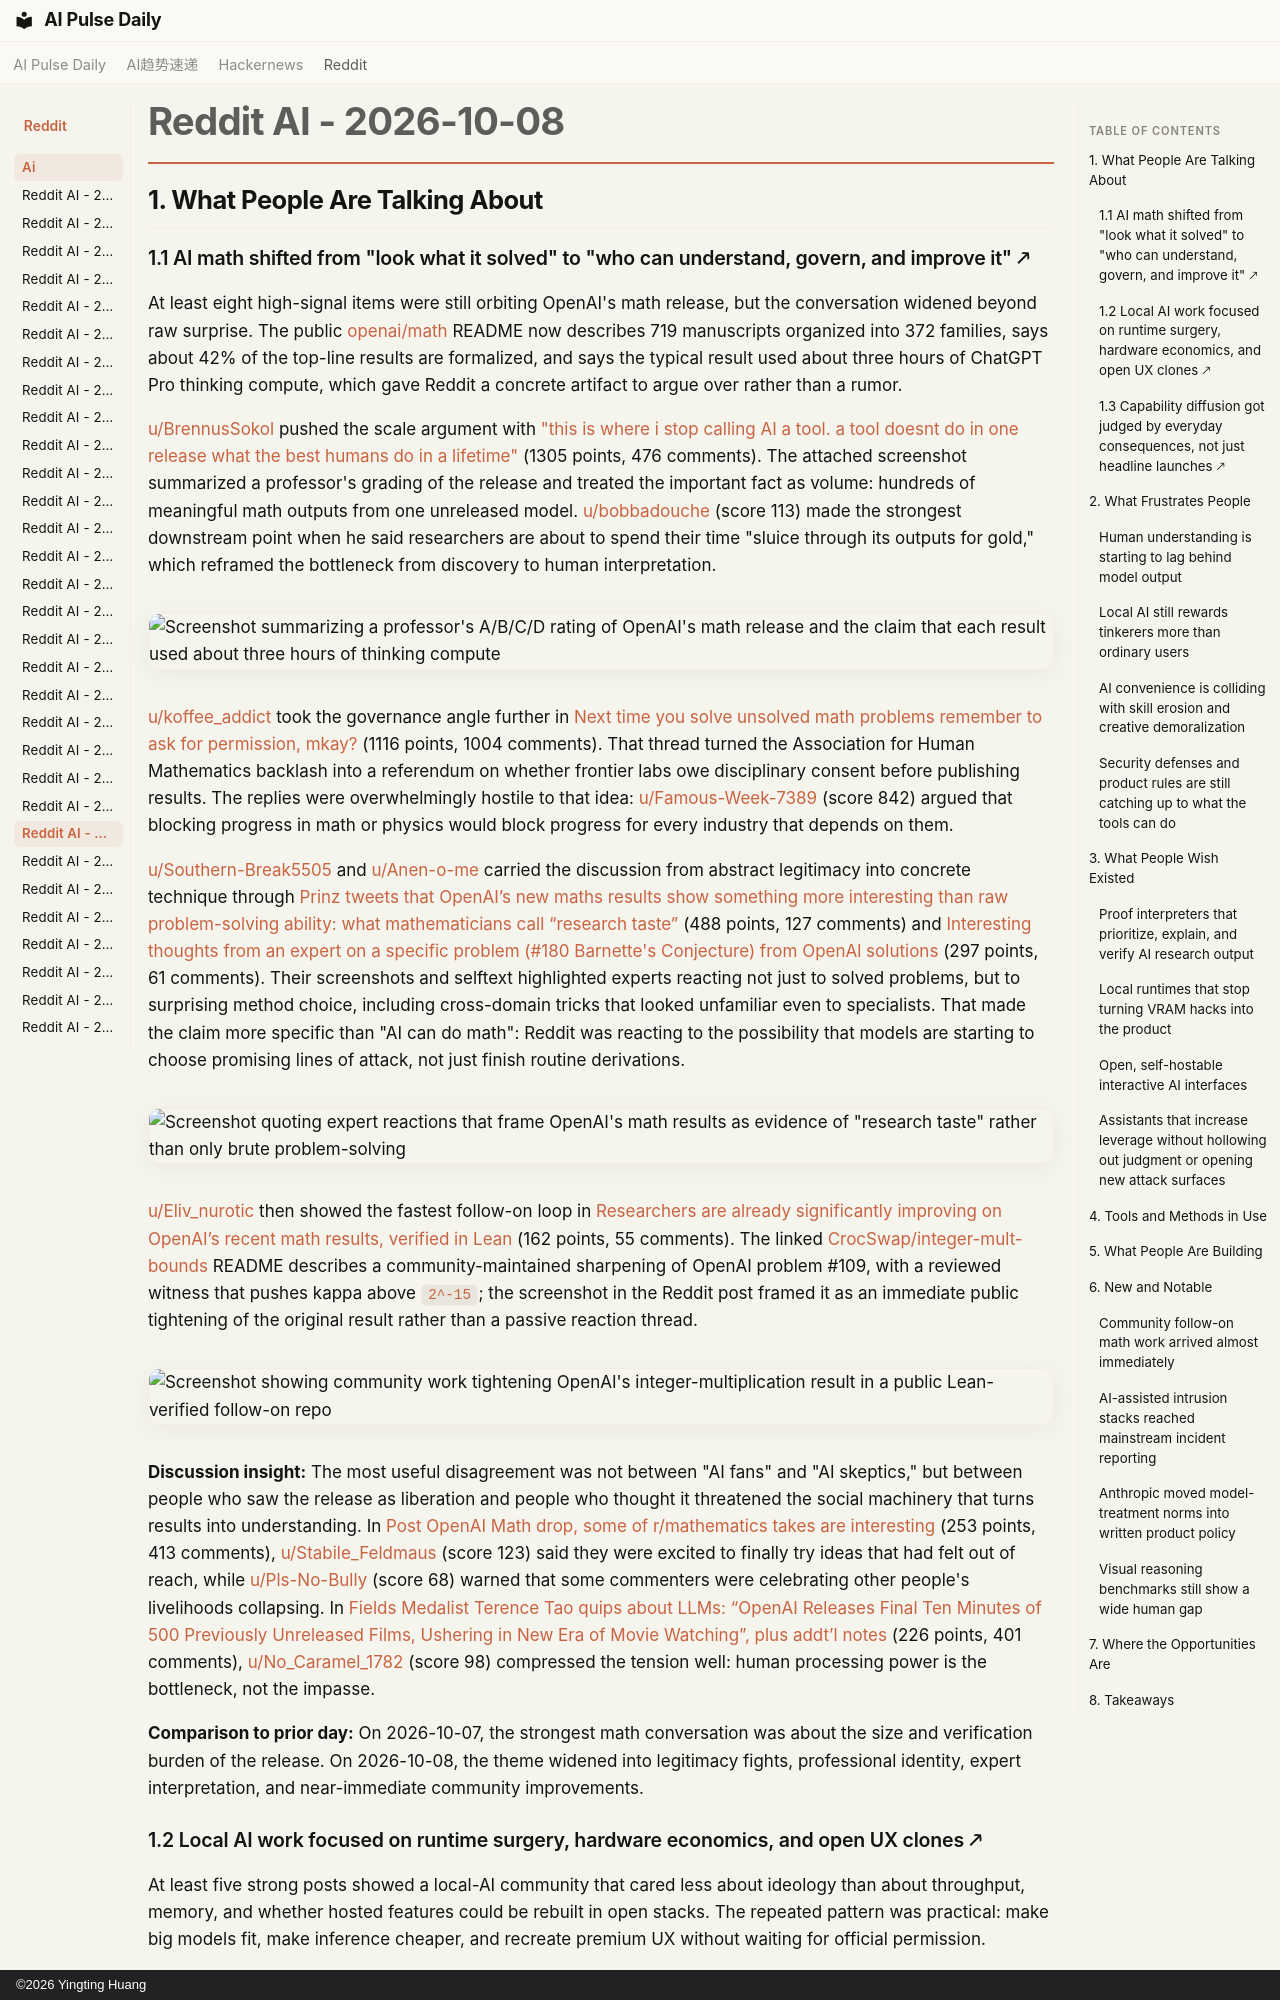

repository: vibewatch/vibewatch.github.io · page: reddit/ai/2026-10-08/index.html · generator: mkdocs · copyright: ©2026 Yingting Huang

# Reddit AI - 2026-10-08

## 1. What People Are Talking About

### 1.1 AI math shifted from "look what it solved" to "who can understand, govern, and improve it" 🡕

At least eight high-signal items were still orbiting OpenAI's math release, but the conversation widened beyond raw surprise. The public [openai/math](https://github.com/openai/math) README now describes 719 manuscripts organized into 372 families, says about 42% of the top-line results are formalized, and says the typical result used about three hours of ChatGPT Pro thinking compute, which gave Reddit a concrete artifact to argue over rather than a rumor.

[u/BrennusSokol](https://www.reddit.com/user/BrennusSokol) pushed the scale argument with ["this is where i stop calling AI a tool. a tool doesnt do in one release what the best humans do in a lifetime"](https://www.reddit.com/r/singularity/comments/1x02g1l/this_is_where_i_stop_calling_ai_a_tool_a_tool/) (1305 points, 476 comments). The attached screenshot summarized a professor's grading of the release and treated the important fact as volume: hundreds of meaningful math outputs from one unreleased model. [u/bobbadouche](https://www.reddit.com/user/bobbadouche) (score 113) made the strongest downstream point when he said researchers are about to spend their time "sluice through its outputs for gold," which reframed the bottleneck from discovery to human interpretation.

![Screenshot summarizing a professor's A/B/C/D rating of OpenAI's math release and the claim that each result used about three hours of thinking compute](https://i.redd.it/gyp8q4oqw2uh1.png)

[u/koffee_addict](https://www.reddit.com/user/koffee_addict) took the governance angle further in [Next time you solve unsolved math problems remember to ask for permission, mkay?](https://www.reddit.com/r/singularity/comments/1x0f7yn/next_time_you_solve_unsolved_math_problems/) (1116 points, 1004 comments). That thread turned the Association for Human Mathematics backlash into a referendum on whether frontier labs owe disciplinary consent before publishing results. The replies were overwhelmingly hostile to that idea: [u/Famous-Week-7389](https://www.reddit.com/user/Famous-Week-7389) (score 842) argued that blocking progress in math or physics would block progress for every industry that depends on them.

[u/Southern-Break5505](https://www.reddit.com/user/Southern-Break5505) and [u/Anen-o-me](https://www.reddit.com/user/Anen-o-me) carried the discussion from abstract legitimacy into concrete technique through [Prinz tweets that OpenAI’s new maths results show something more interesting than raw problem-solving ability: what mathematicians call “research taste”](https://www.reddit.com/r/singularity/comments/1x030cj/prinz_tweets_that_openais_new_maths_results_show/) (488 points, 127 comments) and [Interesting thoughts from an expert on a specific problem (#180 Barnette's Conjecture) from OpenAl solutions](https://www.reddit.com/r/singularity/comments/1x035ne/interesting_thoughts_from_an_expert_on_a_specific/) (297 points, 61 comments). Their screenshots and selftext highlighted experts reacting not just to solved problems, but to surprising method choice, including cross-domain tricks that looked unfamiliar even to specialists. That made the claim more specific than "AI can do math": Reddit was reacting to the possibility that models are starting to choose promising lines of attack, not just finish routine derivations.

![Screenshot quoting expert reactions that frame OpenAI's math results as evidence of "research taste" rather than only brute problem-solving](https://i.redd.it/jx3svpnf03uh1.jpeg)

[u/Eliv_nurotic](https://www.reddit.com/user/Eliv_nurotic) then showed the fastest follow-on loop in [Researchers are already significantly improving on OpenAI’s recent math results, verified in Lean](https://www.reddit.com/r/artificial/comments/1x0jls1/researchers_are_already_significantly_improving/) (162 points, 55 comments). The linked [CrocSwap/integer-mult-bounds](https://github.com/CrocSwap/integer-mult-bounds) README describes a community-maintained sharpening of OpenAI problem #109, with a reviewed witness that pushes kappa above `2^-15`; the screenshot in the Reddit post framed it as an immediate public tightening of the original result rather than a passive reaction thread.

![Screenshot showing community work tightening OpenAI's integer-multiplication result in a public Lean-verified follow-on repo](https://i.redd.it/aebuy8fns6uh1.jpeg)

**Discussion insight:** The most useful disagreement was not between "AI fans" and "AI skeptics," but between people who saw the release as liberation and people who thought it threatened the social machinery that turns results into understanding. In [Post OpenAI Math drop, some of r/mathematics takes are interesting](https://www.reddit.com/r/singularity/comments/1wzt01y/post_openai_math_drop_some_of_rmathematics_takes/) (253 points, 413 comments), [u/Stabile_Feldmaus](https://www.reddit.com/user/Stabile_Feldmaus) (score 123) said they were excited to finally try ideas that had felt out of reach, while [u/Pls-No-Bully](https://www.reddit.com/user/Pls-No-Bully) (score 68) warned that some commenters were celebrating other people's livelihoods collapsing. In [Fields Medalist Terence Tao quips about LLMs: “OpenAI Releases Final Ten Minutes of 500 Previously Unreleased Films, Ushering in New Era of Movie Watching”, plus addt’l notes](https://www.reddit.com/r/singularity/comments/1x0q7vz/fields_medalist_terence_tao_quips_about_llms/) (226 points, 401 comments), [u/No_Caramel_1782](https://www.reddit.com/user/No_Caramel_1782) (score 98) compressed the tension well: human processing power is the bottleneck, not the impasse.

**Comparison to prior day:** On 2026-10-07, the strongest math conversation was about the size and verification burden of the release. On 2026-10-08, the theme widened into legitimacy fights, professional identity, expert interpretation, and near-immediate community improvements.
